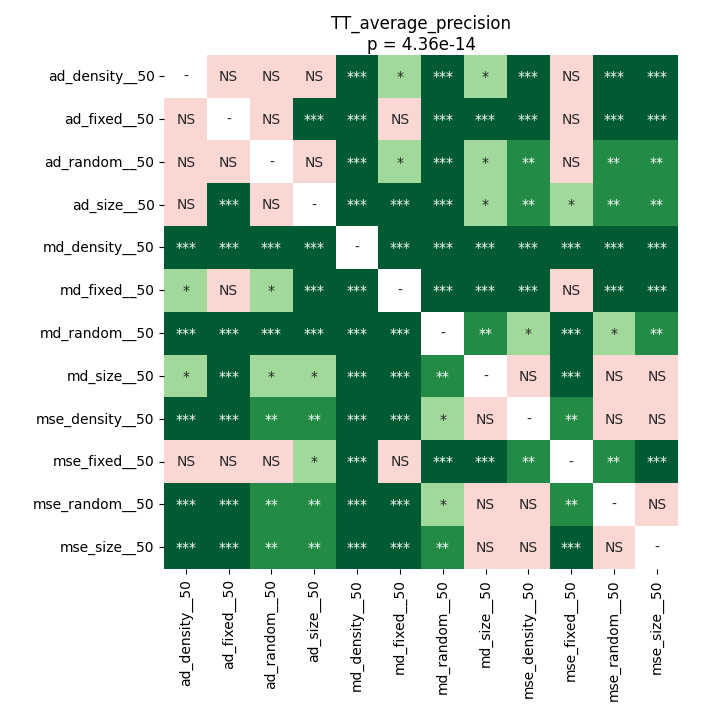

Values plotted in this chart, from the file beside it:
	ad_density__50	ad_fixed__50	ad_random__50	ad_size__50	md_density__50	md_fixed__50	md_random__50	md_size__50	mse_density__50	mse_fixed__50	mse_random__50	mse_size__50
ad_density__50	1.0	0.06556	0.7004	0.2104	0.0001007	0.03362	0.0001831	0.0192	0.0008812	0.2448	0.0007193	0.0008812
ad_fixed__50	0.06556	1.0	0.1186	0.0007193	0.0001007	0.1791	0.0001007	0.0007193	0.0005875	0.536	0.0001831	0.0001007
ad_random__50	0.7004	0.1186	1.0	0.307	0.0001007	0.02942	0.0001007	0.01171	0.001704	0.2448	0.001439	0.001126
ad_size__50	0.2104	0.0007193	0.307	1.0	0.0001007	0.0008812	0.0001007	0.02942	0.008105	0.01648	0.001704	0.002702
md_density__50	0.0001007	0.0001007	0.0001007	0.0001007	1.0	0.0001007	0.0001007	0.0001007	0.0001007	0.0001007	0.0001007	0.0001007
md_fixed__50	0.03362	0.1791	0.02942	0.0008812	0.0001007	1.0	0.0001007	0.0001007	0.0007193	0.2104	0.0008812	0.0001007
md_random__50	0.0001831	0.0001007	0.0001007	0.0001007	0.0001007	0.0001007	1.0	0.001126	0.03827	0.0001007	0.02618	0.002165
md_size__50	0.0192	0.0007193	0.01171	0.02942	0.0001007	0.0001007	0.001126	1.0	0.5622	0.0005875	0.3832	0.307
mse_density__50	0.0008812	0.0005875	0.001704	0.008105	0.0001007	0.0007193	0.03827	0.5622	1.0	0.001704	0.7166	0.8209
mse_fixed__50	0.2448	0.536	0.2448	0.01648	0.0001007	0.2104	0.0001007	0.0005875	0.001704	1.0	0.001704	0.0001007
mse_random__50	0.0007193	0.0001831	0.001439	0.001704	0.0001007	0.0008812	0.02618	0.3832	0.7166	0.001704	1.0	0.7166
mse_size__50	0.0008812	0.0001007	0.001126	0.002702	0.0001007	0.0001007	0.002165	0.307	0.8209	0.0001007	0.7166	1.0
